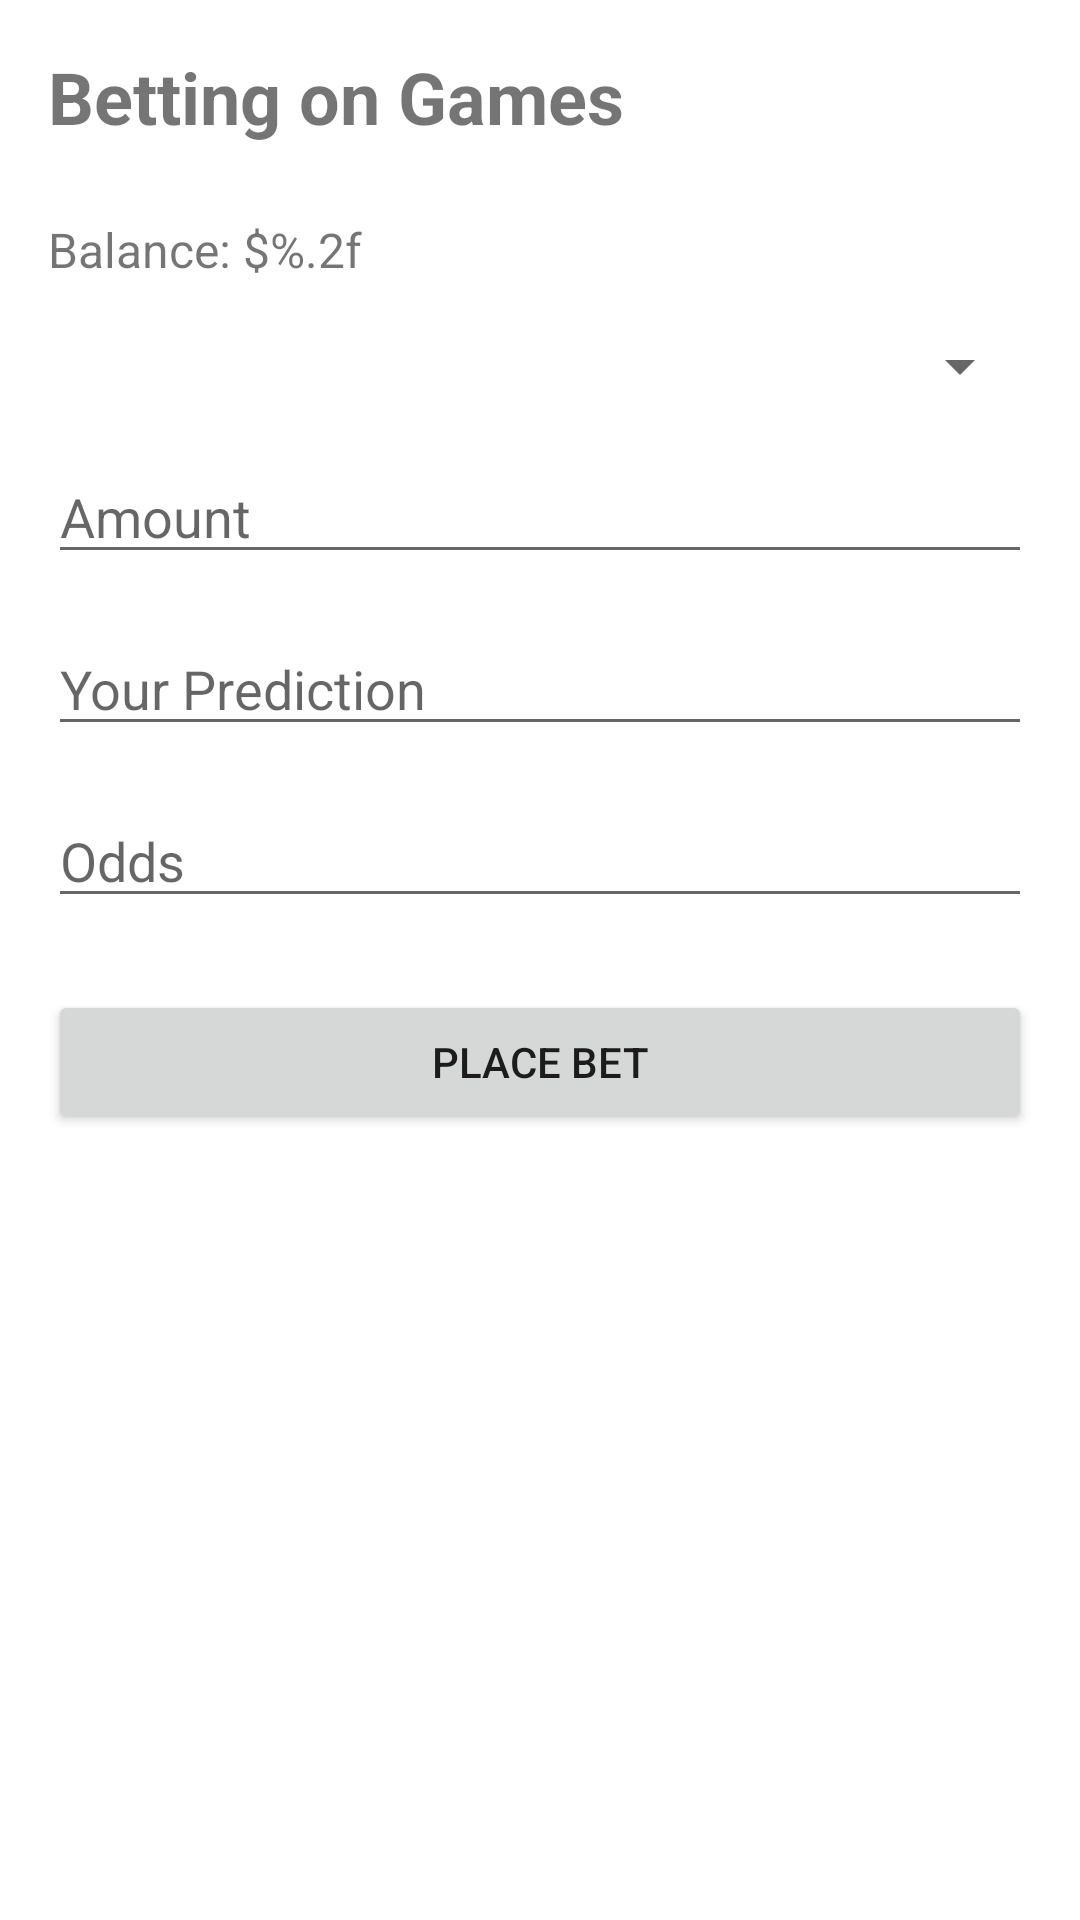

Reconstruct the res/layout file that produces this screen, plus the resources it refers to.
<!-- AndroidManifest.xml: application theme Theme.MoneyTransfer -->
<!-- res/layout/activity_betting.xml -->
<?xml version="1.0" encoding="utf-8"?>
<LinearLayout xmlns:android="http://schemas.android.com/apk/res/android"
    android:layout_width="match_parent"
    android:layout_height="match_parent"
    android:orientation="vertical"
    android:padding="16dp">

    <TextView
        android:layout_width="wrap_content"
        android:layout_height="wrap_content"
        android:text="@string/betting"
        android:textSize="24sp"
        android:textStyle="bold"
        android:layout_marginBottom="24dp"/>

    <TextView
        android:id="@+id/currentBalanceTextView"
        android:layout_width="wrap_content"
        android:layout_height="wrap_content"
        android:text="@string/balance"
        android:textSize="16sp"
        android:layout_marginBottom="16dp"/>

    <Spinner
        android:id="@+id/gameSpinner"
        android:layout_width="match_parent"
        android:layout_height="wrap_content"
        android:layout_marginBottom="16dp"/>

    <EditText
        android:id="@+id/amountEditText"
        android:layout_width="match_parent"
        android:layout_height="wrap_content"
        android:hint="@string/amount"
        android:inputType="numberDecimal"
        android:layout_marginBottom="16dp"/>

    <EditText
        android:id="@+id/predictionEditText"
        android:layout_width="match_parent"
        android:layout_height="wrap_content"
        android:hint="@string/prediction"
        android:inputType="text"
        android:layout_marginBottom="16dp"/>

    <EditText
        android:id="@+id/oddsEditText"
        android:layout_width="match_parent"
        android:layout_height="wrap_content"
        android:hint="@string/odds"
        android:inputType="numberDecimal"
        android:layout_marginBottom="24dp"/>

    <Button
        android:id="@+id/placeBetButton"
        android:layout_width="match_parent"
        android:layout_height="wrap_content"
        android:text="@string/place_bet"/>

</LinearLayout>
<!-- resources referenced by this layout -->
<resources>
  <string name="amount">Amount</string>
  <string name="balance">Balance: $%.2f</string>
  <string name="betting">Betting on Games</string>
  <string name="odds">Odds</string>
  <string name="place_bet">Place Bet</string>
  <string name="prediction">Your Prediction</string>
  <style name="Theme.MoneyTransfer" parent="Theme.MaterialComponents.DayNight.DarkActionBar">
          <item name="colorPrimary">@color/purple_500</item>
          <item name="colorPrimaryVariant">@color/purple_700</item>
          <item name="colorOnPrimary">@color/white</item>
          <item name="colorSecondary">@color/teal_200</item>
          <item name="colorSecondaryVariant">@color/teal_700</item>
          <item name="colorOnSecondary">@color/black</item>
      </style>
  <!-- not gathered from this repository: default colours our renderer supplied (Android Studio template values) -->
  <color name="purple_500">#FF6200EE</color>
  <color name="purple_700">#FF3700B3</color>
  <color name="teal_200">#FF03DAC5</color>
  <color name="teal_700">#FF018786</color>
  <color name="black">#FF000000</color>
  <color name="white">#FFFFFFFF</color>
</resources>
